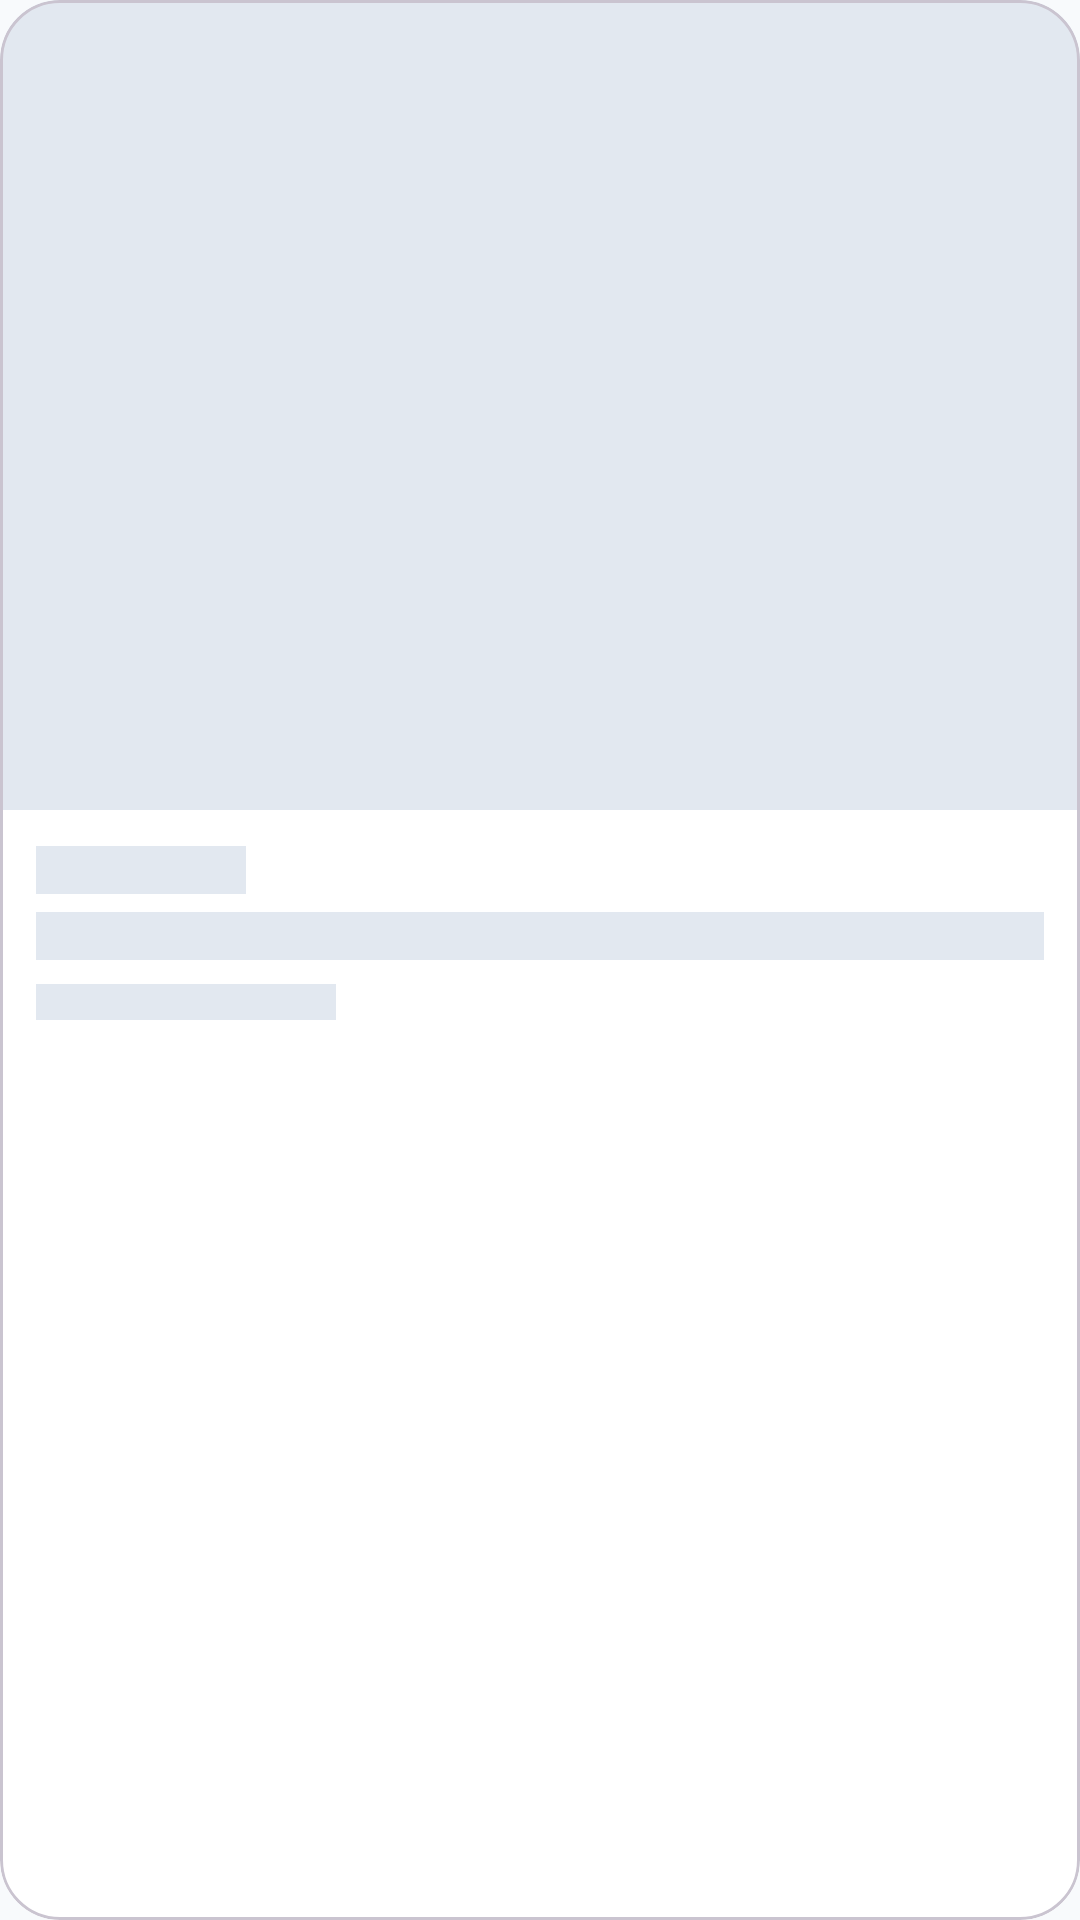

Android layout source for this screen:
<!-- AndroidManifest.xml: application theme Theme.StudentRoomSharingApp -->
<!-- res/layout/shimmer_room_skeleton.xml -->
<?xml version="1.0" encoding="utf-8"?>
<com.google.android.material.card.MaterialCardView xmlns:android="http://schemas.android.com/apk/res/android"
    xmlns:app="http://schemas.android.com/apk/res-auto"
    android:layout_width="match_parent"
    android:layout_height="wrap_content"
    app:cardBackgroundColor="?attr/colorSurface"
    app:cardCornerRadius="@dimen/corner_large"
    app:cardElevation="0dp"
    app:contentPadding="@dimen/elevation_none"
    app:strokeColor="?attr/colorOutlineVariant"
    app:strokeWidth="1dp">

    <androidx.constraintlayout.widget.ConstraintLayout
        android:layout_width="match_parent"
        android:layout_height="wrap_content">

        
        <View
            android:id="@+id/shimmerImage"
            android:layout_width="0dp"
            android:layout_height="0dp"
            android:background="@color/shimmer_color"
            app:layout_constraintDimensionRatio="4:3"
            app:layout_constraintEnd_toEndOf="parent"
            app:layout_constraintStart_toStartOf="parent"
            app:layout_constraintTop_toTopOf="parent" />

        
        <View
            android:layout_width="64dp"
            android:layout_height="24dp"
            android:layout_margin="10dp"
            android:background="@color/shimmer_color"
            app:layout_constraintStart_toStartOf="parent"
            app:layout_constraintTop_toTopOf="parent" />

        
        <LinearLayout
            android:layout_width="match_parent"
            android:layout_height="wrap_content"
            android:orientation="vertical"
            android:padding="12dp"
            app:layout_constraintTop_toBottomOf="@id/shimmerImage">

            <View
                android:id="@+id/shimmerPrice"
                android:layout_width="70dp"
                android:layout_height="16dp"
                android:background="@color/shimmer_color" />

            <View
                android:id="@+id/shimmerTitle"
                android:layout_width="match_parent"
                android:layout_height="16dp"
                android:layout_marginTop="6dp"
                android:background="@color/shimmer_color" />

            <View
                android:id="@+id/shimmerLocation"
                android:layout_width="100dp"
                android:layout_height="12dp"
                android:layout_marginTop="8dp"
                android:background="@color/shimmer_color" />

        </LinearLayout>

    </androidx.constraintlayout.widget.ConstraintLayout>

</com.google.android.material.card.MaterialCardView>
<!-- resources referenced by this layout -->
<resources>
  <color name="shimmer_color">#E2E8F0</color>
  <dimen name="corner_large">20dp</dimen>
  <dimen name="elevation_none">0dp</dimen>
  <color name="colorPrimary">#4F46E5</color>
  <color name="onPrimary">#FFFFFF</color>
  <color name="primaryContainer">#EEF2FF</color>
  <color name="onPrimaryContainer">#1E1B4B</color>
  <color name="colorSecondary">#06B6D4</color>
  <color name="onSecondary">#FFFFFF</color>
  <color name="secondaryContainer">#CFFAFE</color>
  <color name="onSecondaryContainer">#001F29</color>
  <color name="colorTertiary">#14B8A6</color>
  <color name="onTertiary">#FFFFFF</color>
  <color name="tertiaryContainer">#D1FAE5</color>
  <color name="onTertiaryContainer">#00201B</color>
  <color name="colorBackground">#F8FAFC</color>
  <color name="colorSurface">#FFFFFF</color>
  <color name="colorSurfaceVariant">#F1F5F9</color>
  <color name="onBackground">#0F172A</color>
  <color name="onSurface">#0F172A</color>
  <color name="onSurfaceVariant">#64748B</color>
  <color name="colorError">#EF4444</color>
  <color name="onError">#FFFFFF</color>
  <color name="errorContainer">#FEE2E2</color>
  <color name="onErrorContainer">#410002</color>
  <style name="TextAppearance.DisplaySmall" parent="TextAppearance.Material3.DisplaySmall">
          <item name="android:textSize">36sp</item>
          <item name="android:textFontWeight">400</item>
          <item name="android:lineHeight">44sp</item>
          <item name="fontFamily">sans-serif</item>
      </style>
  <style name="TextAppearance.HeadlineLarge" parent="TextAppearance.Material3.HeadlineLarge">
          <item name="android:textSize">32sp</item>
          <item name="android:textFontWeight">700</item>
          <item name="android:lineHeight">40sp</item>
          <item name="fontFamily">sans-serif</item>
      </style>
  <style name="TextAppearance.HeadlineMedium" parent="TextAppearance.Material3.HeadlineMedium">
          <item name="android:textSize">28sp</item>
          <item name="android:textFontWeight">600</item>
          <item name="android:lineHeight">36sp</item>
          <item name="fontFamily">sans-serif</item>
      </style>
  <style name="TextAppearance.HeadlineSmall" parent="TextAppearance.Material3.HeadlineSmall">
          <item name="android:textSize">24sp</item>
          <item name="android:textFontWeight">600</item>
          <item name="android:lineHeight">32sp</item>
          <item name="fontFamily">sans-serif-medium</item>
      </style>
  <style name="Theme.StudentRoomSharing.BottomSheetDialog" parent="Theme.Material3.DayNight.BottomSheetDialog">
          <item name="bottomSheetStyle">@style/Widget.StudentRoomSharing.BottomSheet.Modal</item>
      </style>
  <style name="Widget.StudentRoomSharing.CardView" parent="Base.Widget.Material3.CardView">
          <item name="cardCornerRadius">20dp</item>
          <item name="cardElevation">6dp</item>
          <item name="strokeWidth">0dp</item>
      </style>
  <style name="Widget.StudentRoomSharing.FloatingActionButton" parent="Base.Widget.Material3.FloatingActionButton">
          <item name="backgroundTint">@color/colorPrimary</item>
          <item name="rippleColor">@color/onPrimary_20</item>
          <item name="elevation">12dp</item>
          <item name="borderWidth">0dp</item>
      </style>
  <style name="Widget.StudentRoomSharing.Snackbar" parent="Widget.Material3.Snackbar">
          <item name="backgroundTint">@color/onSurface</item>
          <item name="actionTextColor">@color/colorPrimary</item>
          <item name="cornerRadius">12dp</item>
      </style>
  <color name="colorWarning">#F59E0B</color>
  <color name="outline">#CBD5E1</color>
  <style name="Widget.StudentRoomSharing.BottomSheet.Modal" parent="Widget.Material3.BottomSheet.Modal">
          <item name="shapeAppearance">@style/ShapeBottomSheet</item>
          <item name="android:background">@color/colorSurface</item>
      </style>
  <color name="onPrimary_20">#33FFFFFF</color>
</resources>
